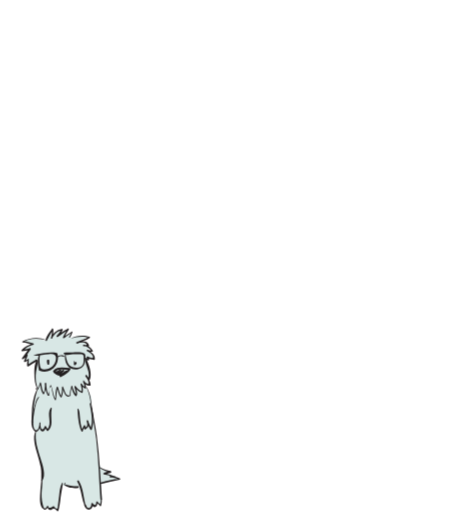
t = 0.00 s
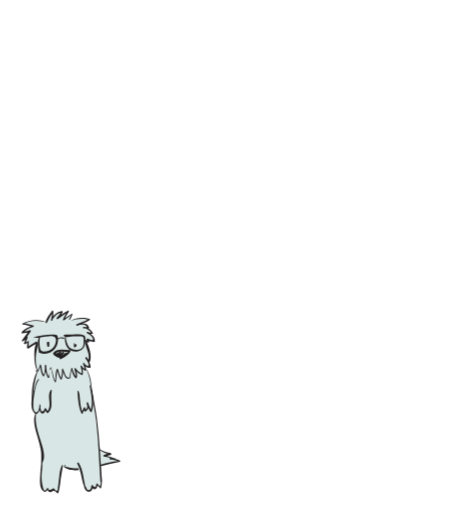
t = 0.38 s
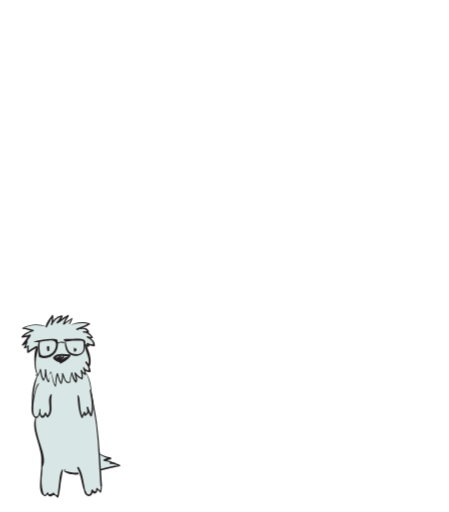
t = 0.75 s
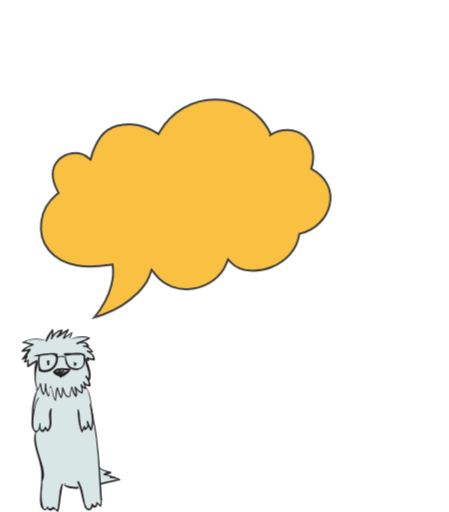
t = 1.25 s
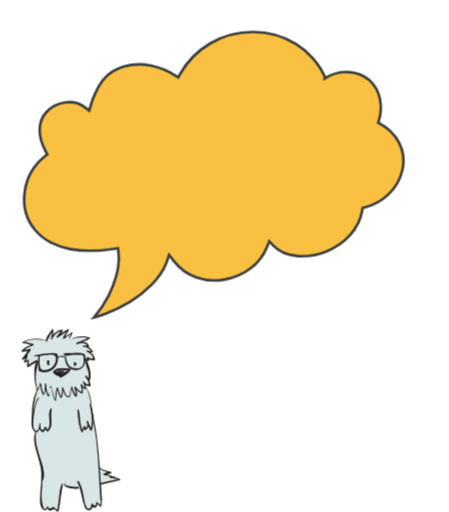
t = 1.50 s
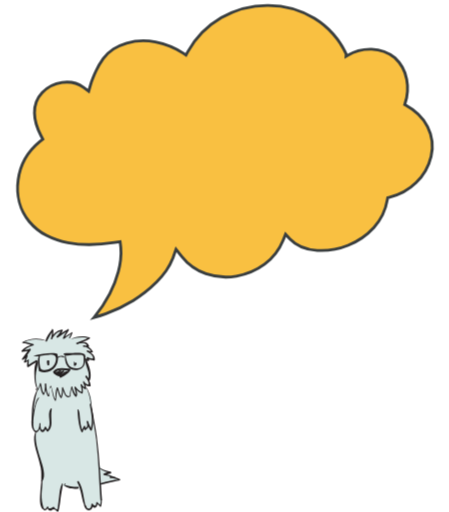
t = 2.00 s

The animated SVG that drew these frames (rendered in a browser with its animation timeline set to each time). Animation: 3 CSS @keyframes rules; one cycle of 2.00 s.

<svg id="e85319ndDoN1" xmlns="http://www.w3.org/2000/svg" xmlns:xlink="http://www.w3.org/1999/xlink" viewBox="0 0 473 538.800000" shape-rendering="geometricPrecision" text-rendering="geometricPrecision"><style><![CDATA[#e85319ndDoN2_ts {animation: e85319ndDoN2_ts__ts 2000ms linear 1 normal forwards}@keyframes e85319ndDoN2_ts__ts { 0% {transform: translate(99.956070px,334.100000px) scale(1,1)} 49.500000% {transform: translate(99.956070px,334.100000px) scale(1,1)} 50% {transform: translate(99.956070px,334.100000px) scale(0,0);animation-timing-function: cubic-bezier(0.165000,0.840000,0.440000,1)} 100% {transform: translate(99.956070px,334.100000px) scale(1,1)}} #e85319ndDoN2 {animation: e85319ndDoN2_c_o 2000ms linear 1 normal forwards}@keyframes e85319ndDoN2_c_o { 0% {opacity: 0} 49.500000% {opacity: 0} 50% {opacity: 1} 100% {opacity: 1}} #e85319ndDoN3_to {animation: e85319ndDoN3_to__to 2000ms linear 1 normal forwards}@keyframes e85319ndDoN3_to__to { 0% {transform: translate(74.624763px,441.910172px);animation-timing-function: cubic-bezier(0.390000,0.575000,0.565000,1)} 25% {transform: translate(74.624763px,421.910172px);animation-timing-function: cubic-bezier(0.470000,0,0.745000,0.715000)} 50% {transform: translate(74.624763px,442.597379px)} 100% {transform: translate(74.624763px,442.597379px)}}]]></style><g id="e85319ndDoN2_ts" transform="translate(99.956070,334.100000) scale(1,1)"><path id="e85319ndDoN2" d="M366.200000,58L364.500000,59L364.600000,57C364.600000,56.600000,364.600000,56.800000,364.600000,56.700000L364.300000,56L363.600000,54.500000C363.200000,53.500000,362.600000,52.600000,362.100000,51.600000C361.100000,49.700000,360,47.800000,358.800000,46C356.500000,42.300000,353.900000,38.900000,351,35.600000C345.300000,29.100000,338.600000,23.500000,331.300000,19C316.500000,10,299.500000,5.300000,282.100000,5.400000C264.900000,5.300000,248,9.800000,233.100000,18.300000C218.300000,26.900000,206.100000,39.300000,197.800000,54.200000L195.900000,57.600000L192.600000,55.500000C183.800000,49.800000,174,45.900000,163.800000,43.900000C153.700000,41.900000,143.200000,42.300000,133.300000,45.100000C128.400000,46.500000,123.800000,48.600000,119.500000,51.300000C115.400000,54,111.700000,57.400000,108.800000,61.300000C105.800000,65.500000,103.100000,69.900000,101,74.600000C99.900000,77,98.800000,79.400000,97.800000,81.900000C96.800000,84.300000,96,86.700000,95.300000,89.200000L93.400000,95.900000L87.700000,91.600000C81.600000,87,73.300000,85.400000,65.300000,86.500000C57.300000,87.600000,49.900000,91.400000,44.400000,97.200000C39,103,36.100000,110.800000,36.300000,118.700000C36.400000,126.700000,39.100000,134.900000,43.100000,142.500000L45.100000,146.300000L41.700000,149C29.300000,159.100000,21.200000,173.400000,19.100000,189.200000C16.900000,204.800000,20.800000,221.100000,30.800000,233.100000C35.800000,239.100000,41.900000,244.100000,48.900000,247.700000C56,251.400000,63.600000,253.900000,71.500000,255.400000C87.400000,258.400000,104.200000,257.700000,120.600000,255.200000L126.500000,254.300000L127.200000,260.200000C127.600000,264.600000,127.600000,269.100000,127,273.500000C126.500000,277.700000,125.700000,281.900000,124.600000,285.900000C122.400000,294,119.400000,301.800000,115.600000,309.200000C111,318.100000,105.400000,326.500000,99,334.100000C103.200000,332.900000,107.400000,331.600000,111.500000,330.100000C121.500000,326.500000,131.200000,321.900000,140.300000,316.300000C149.300000,310.800000,157.600000,304.200000,165.100000,296.700000C168.700000,293,172.100000,288.900000,175.100000,284.700000C178,280.600000,180.400000,276.100000,182.200000,271.400000L185.400000,262.200000L191.400000,269.800000C198,278.200000,206.900000,284.500000,217,288.100000C227.200000,291.600000,238.200000,292.500000,248.900000,290.600000C259.600000,288.800000,269.800000,284.600000,278.600000,278.100000C287.300000,271.700000,294.100000,262.900000,298.200000,252.900000L300.800000,246.500000L305.500000,251.500000C312.600000,259,323.300000,262.800000,334.200000,263.500000C345.300000,264.100000,356.300000,262.300000,366.600000,258.100000C377,254,386.200000,247.700000,393.800000,239.400000C401.200000,231.200000,406.200000,221,408,210.100000L408.400000,207.900000L410.500000,207.400000C421,204.900000,430.600000,199.600000,438.300000,192.100000C446.100000,184.600000,451.600000,175,454.100000,164.500000C456.600000,153.900000,455.300000,142.800000,450.400000,133.100000C445.500000,123.400000,437,115.700000,427.300000,110.400000L426.300000,109.900000L426.600000,108.900000C429.400000,100.600000,430.100000,91.800000,428.400000,83.200000C426.800000,74.500000,422.400000,66.500000,415.900000,60.500000C409,54.900000,400.400000,51.800000,391.500000,51.500000C382.400000,51.200000,373.700000,53.500000,366.200000,58Z" transform="translate(-99.956070,-334.100000)" opacity="0" fill="rgb(249,192,65)" stroke="rgb(57,62,63)" stroke-width="3"/></g><g id="e85319ndDoN3_to" transform="translate(74.624763,441.910172)"><g id="e85319ndDoN3" transform="translate(-74.624763,-441.910172)"><path id="e85319ndDoN4" d="M36.500000,397.500000C37,402.100000,40.600000,406.900000,39.400000,411.300000C38,416.200000,36.500000,420.300000,35.600000,425.400000C34.700000,430.400000,34.300000,435,34.300000,440.400000C34.300000,443.300000,33.700000,447.100000,34.800000,449.800000C36,452.600000,39.500000,454.300000,41.100000,451.100000C40.400000,453.300000,38,454.300000,37.400000,456.400000C36.800000,458.300000,36.900000,461.900000,37.100000,463.900000C37.600000,468.600000,39.600000,473.900000,40.800000,478.600000C43,487,45.100000,495.600000,44.700000,504.300000C44.400000,512,42.100000,519.400000,43.700000,527.100000C44.400000,530.600000,46.400000,538.400000,50.300000,533C50.500000,534.100000,51.200000,535.700000,52.600000,535.800000C54.100000,535.900000,53.900000,534.100000,54.900000,534C56.100000,533.800000,59.800000,535.600000,60.700000,536.400000C61,532,61.400000,527.600000,62,523.300000C62.400000,520.800000,62.300000,513.100000,64.500000,511.700000C66.400000,510.500000,71.900000,512.900000,74.500000,513C78,513.100000,82,512.600000,85.400000,511.900000C84.600000,512.100000,83,514.200000,82.600000,514.800000C86.700000,516.100000,86.200000,520.200000,87.300000,523.700000C88.100000,526.500000,89.200000,529.300000,90.700000,531.900000C91.400000,533.100000,91.500000,534.400000,93,534.900000C95.700000,535.900000,94.800000,534,96.400000,532.700000C97.200000,532,96.600000,531.500000,97.700000,531.100000C98.200000,530.900000,98.900000,532.300000,99.500000,532.100000C100.900000,531.800000,101.300000,530.600000,102.100000,529.200000C103.200000,530.100000,104.500000,530.800000,105.800000,531.400000C107.800000,528.100000,107.600000,524,106.900000,520.400000C106.100000,516.200000,105.900000,513.100000,106.900000,508.900000C109.700000,508.900000,113.200000,507.200000,115.900000,506.400000C117.900000,505.900000,123.600000,506.400000,124.700000,504.700000C121.400000,500.400000,116,499.800000,111.700000,497.700000C112.300000,496.800000,113.500000,496.300000,114.400000,496.300000C102.900000,495.500000,103.200000,483.100000,102.500000,474.300000C101.700000,464.200000,99.300000,454.200000,98.800000,444C98.600000,438.500000,96,433.400000,96.400000,427.900000C96.700000,422.900000,97,418.400000,94.300000,413.800000C92,409.800000,89.500000,407.800000,89.700000,402.800000C91.100000,403.600000,92.100000,405.800000,94,406.200000C93.300000,403.100000,90.600000,400.200000,90.300000,396.900000C91.500000,397.700000,92.500000,398.900000,93.700000,399.700000C97.800000,396.300000,92,381.500000,90.900000,377.400000C92.800000,376.500000,95.800000,378.500000,98.300000,378C98.400000,374.500000,94.200000,370.300000,92.500000,367.400000C93.300000,367.700000,94.300000,367.500000,95.200000,367.700000C94.800000,364.800000,91.900000,362.400000,89,362.400000C89.200000,362.300000,89.800000,361.900000,90.200000,361.800000C90,359.300000,86.100000,359.900000,84.300000,359.300000C85.700000,357.900000,89.900000,356.100000,92.100000,355.200000C92,354.900000,91.900000,354.700000,91.800000,354.400000C88.600000,354.200000,85.200000,353.400000,82.200000,353.700000C79.200000,354,75.800000,355.400000,72.900000,355.900000C74.200000,354.400000,75.500000,352.700000,75.200000,350.700000C72.400000,351.500000,68.500000,354,66.100000,355.900000C67.100000,353.400000,69.400000,350.800000,69.800000,348.200000C66.200000,349,63.500000,351.800000,60.200000,353.300000C61.700000,351.500000,63.500000,349.900000,63.900000,347.500000C59.900000,347.300000,55.600000,352.500000,53.700000,355.200000C53.600000,353.100000,54.600000,350.200000,53.400000,348.400000C51.200000,351.600000,48.800000,355,47.600000,358.700000C43.700000,356.900000,40.300000,356.100000,35.800000,356.600000C32.500000,356.900000,27.100000,357.200000,24.600000,359.300000C27.600000,360.500000,30.500000,361.900000,33.600000,362.300000C30.600000,364.100000,27.500000,365.200000,24.900000,368.400000C26.600000,368.500000,28.400000,368.700000,29.800000,367.900000C28.200000,370.500000,26.500000,373.100000,25,375.700000C25.800000,375.200000,26.800000,374.900000,27.700000,374.500000C26.600000,375.900000,26.400000,378.400000,26.400000,380C27.300000,379.800000,28.400000,379.900000,29.200000,379.500000C29.200000,381.600000,29.300000,383.500000,30.300000,385.400000C32.500000,384,35.300000,380.200000,38.100000,380.900000C36.600000,386.300000,35.900000,391.700000,36.500000,397.500000Z" fill="rgb(216,231,229)" stroke="none" stroke-width="1"/><g id="e85319ndDoN5"><g id="e85319ndDoN6"><path id="e85319ndDoN7" d="M49.300000,358.700000C51.200000,354.500000,53.800000,350.800000,56,346.800000C55.500000,346.700000,55,346.700000,54.500000,346.600000C55,349.800000,54.500000,352.700000,53.600000,355.700000C53.400000,356.400000,54.500000,357,54.900000,356.200000C57.100000,351.700000,60.400000,348.400000,65.500000,347.600000C65.200000,347.200000,64.900000,346.800000,64.600000,346.500000C63.300000,349.100000,61.700000,351.200000,59.700000,353.300000C59.100000,354,59.900000,355.100000,60.700000,354.600000C64.600000,352.100000,68.100000,349.200000,72.200000,347C71.900000,346.700000,71.500000,346.300000,71.200000,346C69.500000,349.100000,67.500000,351.900000,66.200000,355.200000C66,355.800000,66.700000,356.300000,67.200000,356C69,354.800000,71.100000,352.700000,73.100000,351.900000C74.600000,350.400000,75,350.500000,74.200000,352.100000C73.700000,353,73.300000,353.800000,72.800000,354.700000C72.500000,355.300000,73.300000,355.800000,73.700000,355.200000C74.900000,353.400000,75.700000,351.700000,76.300000,349.600000C76.400000,349.200000,75.900000,348.700000,75.500000,349C72.500000,351,69.400000,352.900000,66.400000,354.900000C66.700000,355.200000,67.100000,355.400000,67.400000,355.700000C68.700000,352.600000,70.700000,349.800000,72.400000,346.900000C72.800000,346.200000,72,345.600000,71.400000,345.900000C67.300000,348,63.700000,350.800000,59.900000,353.300000C60.200000,353.700000,60.600000,354.200000,60.900000,354.600000C63,352.400000,64.700000,350.200000,66,347.400000C66.300000,346.800000,65.800000,346.100000,65.100000,346.300000C59.700000,347.200000,56,350.900000,53.700000,355.700000C54.100000,355.900000,54.600000,356.100000,55,356.200000C56,352.900000,56.400000,349.900000,56.100000,346.500000C56,345.700000,55,345.400000,54.600000,346.100000C52.700000,349.200000,47.800000,354.600000,48.200000,358.500000C48.300000,358.900000,49.100000,359.200000,49.300000,358.700000L49.300000,358.700000Z" fill="rgb(35,31,32)" stroke="none" stroke-width="1"/></g></g><g id="e85319ndDoN8"><g id="e85319ndDoN9"><path id="e85319ndDoN10" d="M49,358.200000C40.700000,354.100000,31.700000,355.300000,23.600000,359.400000C23.100000,359.700000,23.400000,360.400000,23.900000,360.400000C27.700000,360.700000,31.200000,361.900000,34.700000,363C34.700000,362.600000,34.700000,362.200000,34.700000,361.800000C30.200000,362.900000,26,364.900000,22.800000,368.300000C22.300000,368.800000,22.600000,369.800000,23.400000,369.700000C26.300000,369.600000,28.900000,369.100000,31.600000,368.200000C31.300000,367.800000,31,367.400000,30.600000,366.900000C28.200000,370.200000,25.800000,373.600000,23.300000,376.700000C22.600000,377.500000,23.600000,378.600000,24.500000,377.900000C26,376.700000,27.500000,375.600000,29,374.400000C28.600000,374.100000,28.100000,373.900000,27.700000,373.600000C26.800000,375.700000,26.300000,377.900000,25.300000,379.900000C25,380.500000,25.500000,381.200000,26.200000,381C27.700000,380.600000,28.400000,380.100000,29.700000,379.200000C30.200000,378.800000,29.800000,378.100000,29.200000,378.400000C28.100000,379.100000,27,379.500000,25.700000,379.600000C26,380,26.300000,380.300000,26.600000,380.700000C27.700000,378.600000,28.200000,376.400000,29.100000,374.200000C29.400000,373.400000,28.600000,372.600000,27.900000,373.200000C26.500000,374.500000,24.800000,375.500000,23.400000,376.700000C23.800000,377.100000,24.200000,377.500000,24.600000,377.900000C27.300000,374.600000,29.800000,371.200000,32.300000,367.700000C32.700000,367.100000,32,366.200000,31.300000,366.400000C28.700000,367.300000,26.200000,367.800000,23.500000,367.900000C23.700000,368.400000,23.900000,368.900000,24.100000,369.300000C27.200000,366,30.900000,364.100000,35.200000,362.800000C35.800000,362.600000,35.800000,361.700000,35.200000,361.600000C32.600000,360.900000,30,359.900000,27.300000,359.500000C26.900000,359.400000,25.700000,359.200000,25.700000,359.300000C25.700000,359.300000,30,357.700000,30.300000,357.600000C36.600000,355.700000,42.800000,356.500000,49,358.400000C49,358.600000,49.200000,358.300000,49,358.200000L49,358.200000Z" fill="rgb(35,31,32)" stroke="none" stroke-width="1"/></g></g><g id="e85319ndDoN11"><g id="e85319ndDoN12"><path id="e85319ndDoN13" d="M74.400000,356.600000C80.100000,354.300000,87.800000,353.300000,93.700000,355.500000C93.600000,355.100000,93.600000,354.700000,93.500000,354.300000C89.500000,356.900000,84.800000,358.200000,80.500000,360.300000C79.800000,360.600000,80.300000,361.900000,81.100000,361.600000C82.900000,361,84.800000,360.400000,86.800000,360.400000C88.400000,360.400000,89.200000,360.600000,90.500000,361.700000C92.600000,363.500000,90.400000,363,88.200000,362.700000C88.100000,363.200000,88.100000,363.700000,88,364.200000C91.700000,364.500000,94.700000,366.600000,96.400000,369.800000C96.600000,369.400000,96.800000,369.100000,97,368.700000C95.100000,368.800000,94.100000,368.900000,92.200000,368.200000C91.400000,367.900000,90.900000,369.100000,91.600000,369.500000C93.800000,370.800000,96.300000,372.100000,97.500000,374.500000C99.600000,378.600000,94.500000,376.300000,92.400000,375.300000C91.900000,375,91.100000,375.500000,91.300000,376.200000C91.800000,377.500000,91.800000,377.700000,92.400000,378.900000C92.700000,378.500000,93,378.100000,93.300000,377.800000C92.100000,377.600000,90.900000,377.200000,89.900000,376.600000C89.400000,376.300000,88.700000,377,89.200000,377.500000C90.600000,378.700000,91.300000,379.100000,93.100000,379.400000C93.700000,379.500000,94,378.700000,93.800000,378.200000C93.500000,377.400000,93.200000,376.700000,92.900000,375.900000C92.500000,376.200000,92.200000,376.500000,91.800000,376.800000C94.100000,377.900000,96.400000,378.300000,99,378.800000C99.500000,378.900000,99.900000,378.600000,99.900000,378.100000C100.500000,373.300000,96.200000,370.600000,92.500000,368.500000C92.300000,368.900000,92.100000,369.400000,91.900000,369.800000C93.700000,370.500000,95.200000,370.400000,97.100000,370.300000C97.700000,370.300000,98,369.700000,97.700000,369.200000C95.700000,365.400000,92.300000,363.200000,88.100000,362.800000C87.300000,362.700000,87.100000,364.100000,87.900000,364.300000C89.700000,364.500000,91.300000,364.400000,93.100000,364.300000C93.500000,364.300000,94,363.800000,93.800000,363.400000C91.600000,358,85.600000,358.800000,80.900000,360.400000C81.100000,360.800000,81.300000,361.300000,81.500000,361.700000C85.800000,359.600000,90.500000,358.300000,94.500000,355.700000C95,355.400000,94.900000,354.700000,94.300000,354.500000C88.700000,352.400000,79.500000,352.900000,74.500000,356.400000C74,356.300000,74.100000,356.700000,74.400000,356.600000L74.400000,356.600000Z" fill="rgb(35,31,32)" stroke="none" stroke-width="1"/></g></g><g id="e85319ndDoN14"><g id="e85319ndDoN15"><path id="e85319ndDoN16" d="M29.400000,377.800000C28.600000,380.100000,28.500000,382.500000,28.500000,384.900000C28.500000,385.500000,29.200000,386,29.800000,385.600000C32.800000,383.800000,35.700000,381.800000,38.900000,380.300000C40.100000,379.700000,39,377.800000,37.800000,378.500000C34.700000,380.200000,31.800000,382.100000,28.900000,384.200000C29.300000,384.400000,29.700000,384.700000,30.200000,384.900000C30.100000,382.600000,30.100000,380.200000,30.300000,377.900000C30.300000,377.300000,29.600000,377.300000,29.400000,377.800000L29.400000,377.800000Z" fill="rgb(35,31,32)" stroke="none" stroke-width="1"/></g></g><g id="e85319ndDoN17"><g id="e85319ndDoN18"><path id="e85319ndDoN19" d="M39.200000,379.200000C35.900000,382.400000,36.200000,389.500000,36.200000,393.700000C36.200000,399,36.600000,405,39.400000,409.600000C39.600000,409.900000,40.100000,410,40.300000,409.600000C41.300000,407.400000,42.200000,405.300000,42.900000,403C42.500000,403,42.200000,403,41.800000,403C42.800000,407,42.900000,411.200000,45.200000,414.700000C45.500000,415.100000,46.100000,415.200000,46.400000,414.700000C48.200000,411,48.500000,407.400000,48.500000,403.400000C48,403.400000,47.600000,403.400000,47.100000,403.400000C47.200000,407.800000,48.200000,412.300000,50.200000,416.200000C50.300000,416.400000,50.500000,416.500000,50.800000,416.500000C51,416.500000,51.100000,416.500000,51.300000,416.500000C51.700000,416.500000,51.900000,416.200000,51.900000,415.900000C52.100000,413.900000,51.400000,410,52.400000,408.200000C54.300000,404.900000,54.500000,409.900000,54.800000,411.300000C55.500000,414.800000,56,418,57.900000,421.100000C58.100000,421.400000,58.700000,421.400000,58.800000,421C59.700000,416.500000,59.300000,411.900000,60.900000,407.500000C60.500000,407.500000,60.200000,407.500000,59.800000,407.500000C61.200000,411.100000,61.600000,414.900000,63.800000,418.200000C64.100000,418.700000,64.700000,418.500000,64.900000,418.100000C66.400000,414.600000,66.400000,411.200000,66.400000,407.400000C66,407.500000,65.700000,407.600000,65.300000,407.700000C67,410.600000,68.300000,420,73.600000,416.900000C74.200000,416.500000,73.700000,415.700000,73.100000,416C69.100000,417.800000,67.800000,409.600000,66.400000,407.200000C66.100000,406.700000,65.300000,406.900000,65.300000,407.500000C65.300000,411,65.200000,414.500000,63.800000,417.800000C64.200000,417.800000,64.500000,417.700000,64.900000,417.700000C62.700000,414.600000,62.200000,410.900000,60.900000,407.400000C60.700000,406.900000,60,406.900000,59.800000,407.400000C59.100000,409.400000,58.700000,411.300000,58.500000,413.500000C58.300000,415.500000,58.900000,422.800000,57,417.200000C55.700000,413.300000,55.400000,409.200000,53.600000,405.400000C53.500000,405.200000,53.200000,405.200000,53.200000,405.400000C52.700000,406.400000,52.400000,407.200000,52.100000,408.300000C51.900000,409.300000,51.900000,410.300000,51.800000,411.400000C51.600000,412.400000,51.500000,413.400000,51.300000,414.400000C51.300000,415.700000,51.200000,415.800000,50.900000,414.600000C49.100000,411.900000,48.800000,406.700000,48.700000,403.600000C48.700000,402.700000,47.300000,402.700000,47.300000,403.600000C47.300000,405.600000,47.400000,407.900000,47,409.900000C46.600000,412,46.300000,415.100000,44.900000,410.900000C44,408.300000,43.800000,405.600000,43.100000,403C43,402.500000,42.200000,402.500000,42,403C41.800000,403.900000,40.400000,408.700000,40,408.600000C39.500000,408.500000,38.700000,405.400000,38.600000,404.900000C37.700000,401.800000,37.500000,398.500000,37.600000,395.200000C37.700000,389.900000,39.800000,384.700000,39.800000,379.600000C39.600000,379.200000,39.300000,379.100000,39.200000,379.200000L39.200000,379.200000Z" fill="rgb(35,31,32)" stroke="none" stroke-width="1"/></g></g><g id="e85319ndDoN20"><g id="e85319ndDoN21"><path id="e85319ndDoN22" d="M74.400000,416.400000C74.100000,413,74.900000,409.800000,75.800000,406.500000C75.500000,406.500000,75.200000,406.500000,75,406.500000C75.900000,410.200000,76.800000,413.900000,79.400000,416.900000C79.700000,417.200000,80.100000,417.100000,80.400000,416.900000C82.500000,414.900000,80.100000,409,79.600000,406.700000C79.200000,406.900000,78.800000,407.200000,78.400000,407.400000C80.600000,410.100000,82.800000,412.400000,86.200000,413.600000C86.500000,413.700000,87,413.500000,87.100000,413.100000C87.600000,410,87.100000,407.200000,86.100000,404.200000C85.700000,404.400000,85.200000,404.600000,84.800000,404.800000C86,406.700000,87.700000,407.800000,89.600000,409C90,409.300000,90.700000,408.900000,90.700000,408.400000C90.600000,405.700000,90.100000,403.600000,88.300000,401.600000C87.900000,401.200000,87.300000,401.700000,87.600000,402.200000C88.700000,404.300000,89.200000,406.200000,89.300000,408.500000C89.700000,408.300000,90,408.100000,90.400000,407.900000C88.700000,406.800000,87.200000,405.900000,86.200000,404.100000C85.800000,403.400000,84.600000,403.900000,84.900000,404.700000C85.700000,407.400000,86.300000,410,85.900000,412.800000C86.200000,412.600000,86.500000,412.500000,86.800000,412.300000C83.600000,411.300000,81.600000,409,79.600000,406.500000C79.100000,405.900000,78.300000,406.600000,78.400000,407.200000C78.700000,409,80.800000,414.800000,79.600000,416C79.900000,416,80.300000,416,80.600000,416C78.100000,413.300000,77.200000,409.800000,76,406.400000C75.900000,406,75.300000,406,75.200000,406.400000C74.200000,409.800000,73.300000,412.900000,73.600000,416.500000C73.400000,417,74.400000,417,74.400000,416.400000L74.400000,416.400000Z" fill="rgb(35,31,32)" stroke="none" stroke-width="1"/></g></g><g id="e85319ndDoN23"><g id="e85319ndDoN24"><path id="e85319ndDoN25" d="M87.500000,400.900000C88.600000,404.300000,91.300000,406.100000,94.800000,406C95.200000,406,95.500000,405.700000,95.500000,405.300000C95.300000,401.500000,93.100000,398.700000,91.600000,395.300000C91.100000,395.600000,90.600000,395.900000,90,396.200000C91,397.600000,91.900000,398.700000,93.100000,399.900000C93.600000,400.500000,94.400000,400.100000,94.700000,399.500000C97.200000,393.200000,93.600000,383.600000,91,377.800000C90.600000,376.800000,89.300000,377.600000,89.400000,378.500000C90.300000,385.100000,95.500000,392.200000,92.800000,399C93.300000,398.900000,93.900000,398.700000,94.400000,398.600000C93.300000,397.500000,92.300000,396.400000,91.400000,395.100000C90.800000,394.300000,89.400000,395.300000,90,396.200000C90.900000,397.600000,92.100000,399.100000,92.700000,400.700000C94.700000,406.800000,89.900000,403.700000,88.100000,400.600000C87.900000,400.400000,87.400000,400.600000,87.500000,400.900000L87.500000,400.900000Z" fill="rgb(35,31,32)" stroke="none" stroke-width="1"/></g></g><g id="e85319ndDoN26"><g id="e85319ndDoN27"><path id="e85319ndDoN28" d="M64.900000,394.600000C61.700000,394.100000,59.500000,392.800000,57.500000,390.200000C57.500000,390.700000,57.500000,391.100000,57.500000,391.600000C61.900000,387.200000,67.800000,389.300000,73.300000,389.400000C73,388.900000,72.700000,388.400000,72.400000,387.900000C70,391.700000,66.500000,392.300000,62.900000,394.200000C62.200000,394.600000,62.500000,395.700000,63.300000,395.700000C67.600000,395.500000,71.900000,392.400000,74.200000,388.900000C74.600000,388.200000,74.100000,387.400000,73.300000,387.400000C67.100000,387.300000,61,385.300000,56.100000,390.200000C55.700000,390.600000,55.700000,391.200000,56.100000,391.600000C58.400000,394.200000,61.300000,396.300000,64.900000,395.200000C65.200000,395.100000,65.300000,394.600000,64.900000,394.600000L64.900000,394.600000Z" fill="rgb(35,31,32)" stroke="none" stroke-width="1"/></g></g><g id="e85319ndDoN29"><g id="e85319ndDoN30"><path id="e85319ndDoN31" d="M59.200000,389.100000C57.800000,389.800000,56.900000,390,56.600000,391.700000C56.500000,392.300000,56.900000,392.700000,57.500000,392.600000C60.200000,392.200000,62.300000,391.700000,64.400000,390C65.100000,389.400000,64.200000,388.200000,63.400000,388.700000C61.700000,389.800000,60.100000,390.900000,58.700000,392.200000C58,392.900000,58.700000,394,59.600000,393.800000C62.400000,393.200000,64.900000,392.100000,67.300000,390.700000C67,390.200000,66.700000,389.600000,66.300000,389.100000C64.800000,390.200000,63.300000,391.500000,61.800000,392.600000C61.100000,393.100000,61.200000,394.100000,62,394.400000C65.200000,395.500000,68.300000,394.100000,70.400000,391.600000C71.100000,390.800000,70.200000,389.500000,69.200000,390.100000C66.900000,391.500000,64.700000,393.100000,63,395.300000C62.300000,396.200000,63.100000,397.300000,64.200000,396.800000C65.700000,396.100000,69.600000,394.100000,69.400000,392C69.300000,391.500000,68.700000,391,68.200000,391.500000C66.800000,393,65.100000,394.300000,63.200000,395.200000C63.600000,395.700000,64,396.200000,64.400000,396.700000C66,394.700000,68,393.200000,70.200000,391.900000C69.800000,391.400000,69.400000,390.900000,69,390.400000C67.300000,392.400000,65.100000,393.500000,62.500000,392.600000C62.600000,393.200000,62.700000,393.800000,62.700000,394.400000C64.200000,393.300000,65.600000,392,67.200000,390.900000C68.200000,390.200000,67.300000,388.600000,66.200000,389.300000C63.900000,390.600000,61.500000,391.600000,58.900000,392.200000C59.200000,392.700000,59.500000,393.200000,59.800000,393.800000C61.100000,392.500000,62.500000,391.400000,64.100000,390.300000C63.800000,389.900000,63.400000,389.400000,63.100000,389C61.400000,390.700000,59.200000,390.900000,57,391.400000C57.300000,391.600000,57.600000,391.900000,58,392.100000C58,390.900000,58.900000,390.600000,59.500000,389.900000C59.800000,389.300000,59.500000,388.900000,59.200000,389.100000L59.200000,389.100000Z" fill="rgb(35,31,32)" stroke="none" stroke-width="1"/></g></g><g id="e85319ndDoN32"><g id="e85319ndDoN33"><path id="e85319ndDoN34" d="M34.900000,376C35.100000,376,35.100000,375.700000,34.900000,375.700000C34.700000,375.700000,34.700000,376,34.900000,376L34.900000,376Z" fill="rgb(35,31,32)" stroke="none" stroke-width="1"/></g></g><g id="e85319ndDoN35"><g id="e85319ndDoN36"><path id="e85319ndDoN37" d="M35.900000,374.200000C41,374.700000,46.100000,373,51.200000,372.700000C54.600000,372.400000,58.400000,371.900000,58.900000,376.100000C59.100000,378.200000,58.500000,380.800000,57.500000,382.700000C55.300000,386.800000,51.200000,389,46.600000,388.900000C43.400000,388.900000,42.400000,387.500000,42,384.400000C41.500000,380.900000,41.400000,377.500000,42.100000,374C42.300000,373.200000,41.100000,372.900000,40.800000,373.700000C39,378.800000,40.200000,384.400000,41,389.600000C41.100000,389.900000,41.400000,390.200000,41.700000,390.300000C53.500000,394.400000,63.800000,383.900000,60.400000,372.100000C60.300000,371.800000,60,371.500000,59.700000,371.400000C51.800000,370.100000,43.700000,372.300000,35.900000,373.500000C35.400000,373.600000,35.500000,374.200000,35.900000,374.200000L35.900000,374.200000Z" fill="rgb(35,31,32)" stroke="none" stroke-width="1"/></g></g><g id="e85319ndDoN38"><g id="e85319ndDoN39"><path id="e85319ndDoN40" d="M60,376.600000C61.700000,375.400000,63.800000,374.500000,65.900000,375.300000C66.300000,375.400000,68.200000,376.300000,67.700000,375C67.300000,374,65,374,64.200000,374C62.400000,374.100000,60.800000,374.700000,59.700000,376.100000C59.400000,376.400000,59.700000,376.900000,60,376.600000L60,376.600000Z" fill="rgb(35,31,32)" stroke="none" stroke-width="1"/></g></g><g id="e85319ndDoN41"><g id="e85319ndDoN42"><path id="e85319ndDoN43" d="M68.400000,372.900000C67.900000,378.600000,69.300000,385.700000,75.300000,388.200000C79.900000,390.100000,86.900000,388.400000,88.800000,383.400000C89.200000,382.300000,89.400000,381,89.500000,379.800000C89.600000,378.100000,90.200000,375,89.700000,373.400000C89.300000,371.800000,87.200000,371.300000,85.700000,371C82.700000,370.400000,79.500000,370.700000,76.500000,370.900000C73.700000,371,70.300000,370.600000,67.600000,371.200000C66.900000,371.300000,66.900000,372.300000,67.400000,372.700000C70,374.300000,75.100000,373,78,372.900000C79.900000,372.800000,81.900000,372.700000,83.800000,372.800000C84.800000,372.900000,86.800000,372.900000,87.500000,373.600000C88.300000,374.400000,88.100000,376.900000,88.100000,377.900000C88.100000,380.600000,88.200000,383.600000,85.900000,385.400000C83.700000,387.100000,79.600000,387.300000,76.800000,386.600000C71.100000,385,69.800000,378.100000,69.100000,373C69.200000,372.300000,68.500000,372.300000,68.400000,372.900000L68.400000,372.900000Z" fill="rgb(35,31,32)" stroke="none" stroke-width="1"/></g></g><g id="e85319ndDoN44"><g id="e85319ndDoN45"><path id="e85319ndDoN46" d="M50.100000,378.900000C50.100000,379.100000,50.100000,379.200000,50,379.400000C50,379.600000,49.700000,379.600000,50,379.600000C50.100000,379.800000,50.300000,380,50.400000,380.100000C50.400000,380,50.500000,379.600000,50.400000,380C50.400000,379.900000,50.500000,379.700000,50.500000,379.600000C50.300000,379.800000,50,380,49.800000,380.200000C50,380.200000,50.100000,380.200000,50.300000,380.300000C50,380,49.800000,379.800000,49.500000,379.500000C49.300000,380.700000,49.500000,382.100000,49.900000,383.300000C50.300000,384.400000,51.700000,384.100000,51.800000,383C51.900000,381.900000,51.900000,380.600000,51.900000,379.500000C51.900000,378.300000,50.300000,378.200000,49.900000,379.200000C49.500000,380.100000,49.400000,382.700000,50.800000,383C51.300000,383.100000,51.700000,382.600000,51.800000,382.200000C52,381.400000,51.600000,380.600000,51.900000,379.800000C51.200000,379.700000,50.500000,379.600000,49.900000,379.500000C49.900000,380.600000,49.800000,381.900000,50,383C50.600000,382.800000,51.200000,382.700000,51.800000,382.500000C51.300000,381.600000,51.400000,380.500000,51.300000,379.500000C51.300000,379.100000,51,378.600000,50.500000,378.700000C50.300000,378.700000,50.200000,378.700000,50,378.800000C49.500000,378.900000,49.200000,379.200000,49.300000,379.800000C49.300000,379.800000,49.400000,380.500000,49.400000,380.100000C49.400000,380.700000,50.100000,380.900000,50.600000,380.600000C51.100000,380.200000,50.900000,379.700000,50.900000,379.100000C50.600000,378.600000,50.100000,378.600000,50.100000,378.900000L50.100000,378.900000Z" fill="rgb(35,31,32)" stroke="none" stroke-width="1"/></g></g><g id="e85319ndDoN47"><g id="e85319ndDoN48"><path id="e85319ndDoN49" d="M77.900000,380.400000C77.900000,380.500000,77.900000,380.600000,77.900000,380.700000C77.900000,380.600000,78,380.500000,78,380.400000C77.700000,380.800000,77.800000,381.300000,77.800000,381.800000C77.800000,382.400000,77.800000,382.900000,77.800000,383.500000C77.800000,384.300000,78.800000,384.700000,79.400000,384.200000C79.700000,383.900000,79.900000,383.600000,80.100000,383.300000C80.200000,383.200000,80.300000,383,80.400000,382.900000C80.500000,382.700000,80.600000,382.700000,80.300000,382.900000C80.100000,382.900000,80,383,79.800000,383C79.800000,383,79.800000,383,79.800000,383C79.500000,382.800000,79.300000,382.700000,79,382.500000C79,382.500000,79,382.500000,79,382.500000C79,382.300000,78.900000,382.200000,78.900000,382C78.900000,381.900000,79,381.800000,78.900000,382C78.900000,382.100000,78.800000,382.200000,78.800000,382.300000C78.700000,382.700000,78.900000,383.200000,79.300000,383.400000C79.700000,383.600000,80.300000,383.500000,80.500000,383C80.700000,382.500000,80.900000,382,80.600000,381.500000C80.400000,381.200000,80.100000,381,79.800000,381C79.200000,381.100000,79,381.400000,78.700000,381.900000C78.500000,382.200000,78.200000,382.700000,78,382.900000C78.500000,383.100000,79.100000,383.300000,79.600000,383.600000C79.600000,383,79.400000,382.400000,79.100000,381.800000C78.900000,381.400000,78.800000,380.700000,78.400000,380.500000C78.500000,380.600000,78.500000,380.700000,78.600000,380.800000C78.600000,380.700000,78.500000,380.600000,78.500000,380.500000C78.700000,379.800000,78,379.900000,77.900000,380.400000L77.900000,380.400000Z" fill="rgb(35,31,32)" stroke="none" stroke-width="1"/></g></g><g id="e85319ndDoN50"><g id="e85319ndDoN51"><path id="e85319ndDoN52" d="M38.400000,408.700000C38.200000,408.700000,38.100000,408.700000,37.900000,408.700000C37.700000,408.700000,37.600000,408.800000,37.500000,409C37.400000,409.300000,37.500000,409.600000,37.600000,410C37.700000,410.200000,38,410.200000,38.100000,410C38.200000,409.700000,38.400000,409.200000,38.200000,408.900000C38.200000,409,38.100000,409.100000,38.100000,409.200000C38.200000,409.200000,38.300000,409.200000,38.400000,409.200000C38.600000,409,38.600000,408.700000,38.400000,408.700000L38.400000,408.700000Z" fill="rgb(35,31,32)" stroke="none" stroke-width="1"/></g></g><g id="e85319ndDoN53"><g id="e85319ndDoN54"><path id="e85319ndDoN55" d="M36.800000,425.900000C34.700000,432.900000,30.500000,445.900000,35.300000,452.600000C39.700000,458.800000,43,449,42.600000,445.300000C42.500000,444.600000,41.500000,444.600000,41.500000,445.300000C41.400000,447.600000,41.400000,452.800000,44,454C46.700000,455.200000,47.900000,451.100000,48.400000,449.300000C47.900000,449.400000,47.400000,449.400000,46.900000,449.500000C47.600000,451,48.500000,451.900000,49.400000,453.300000C49.700000,453.700000,50.300000,453.900000,50.700000,453.500000C53.100000,450.800000,54.200000,448,54.200000,444.400000C54.200000,439.300000,53.500000,435.100000,54.500000,430C54.600000,429.300000,53.800000,429,53.400000,429.500000C48.600000,436.500000,55.700000,445.300000,49.600000,452.400000C50,452.500000,50.500000,452.500000,50.900000,452.600000C50,451.300000,49,450.300000,48.400000,448.900000C48.100000,448.200000,47.100000,448.500000,46.900000,449.100000C46.200000,451.600000,44.100000,453.500000,43,450.200000C42.500000,448.700000,42.500000,447.200000,42.600000,445.600000C42.200000,445.600000,41.900000,445.600000,41.500000,445.600000C41.500000,447.500000,40.700000,454.200000,37.200000,452.600000C34.800000,451.500000,35,445.200000,35,443C35.200000,437.400000,36.500000,431.900000,37.300000,426.300000C37.400000,425.700000,36.900000,425.600000,36.800000,425.900000L36.800000,425.900000Z" fill="rgb(35,31,32)" stroke="none" stroke-width="1"/></g></g><g id="e85319ndDoN56"><g id="e85319ndDoN57"><path id="e85319ndDoN58" d="M94.400000,424.800000C96,433.800000,98.300000,443.100000,95.100000,452C95.600000,451.900000,96.100000,451.900000,96.600000,451.800000C95.200000,449,93.800000,446.300000,92.900000,443.200000C92.400000,443.300000,91.800000,443.500000,91.300000,443.600000C91.800000,445.400000,92.600000,447.800000,91,449.300000C89.600000,450.500000,90.100000,450.100000,89.700000,448.200000C89.600000,447.600000,88.700000,447.500000,88.400000,448C87.500000,450,86.300000,451.600000,85.800000,453.800000C86.200000,453.700000,86.600000,453.700000,87.100000,453.600000C85,448.800000,84.600000,443.700000,84.100000,438.500000C83.900000,435.900000,83.900000,432.800000,82.500000,430.500000C82.300000,430.100000,81.600000,430.200000,81.600000,430.700000C82.100000,438.400000,82.600000,447.100000,85.900000,454.200000C86.100000,454.700000,87,454.600000,87.200000,454C87.600000,452,88.800000,450.400000,89.600000,448.500000C89.200000,448.400000,88.700000,448.400000,88.300000,448.300000C88.500000,449.400000,88.700000,450.400000,88.800000,451.500000C88.900000,452,89.600000,452.200000,90,452C93.700000,450.100000,93.900000,446.700000,92.900000,443C92.600000,442,91,442.400000,91.300000,443.400000C92.100000,446.600000,93.600000,449.400000,95.200000,452.300000C95.500000,453,96.500000,452.700000,96.700000,452.100000C99.500000,443.700000,98.300000,432.500000,94.900000,424.300000C94.800000,424.300000,94.300000,424.400000,94.400000,424.800000L94.400000,424.800000Z" fill="rgb(35,31,32)" stroke="none" stroke-width="1"/></g></g><g id="e85319ndDoN59"><g id="e85319ndDoN60"><path id="e85319ndDoN61" d="M37.300000,427.900000C37.600000,425.900000,38,424.100000,38.900000,422.200000C39.600000,420.800000,40.700000,419.400000,41.100000,417.900000C41.200000,417.600000,40.800000,417.500000,40.700000,417.600000C38.300000,419.900000,36.600000,424.500000,36.900000,427.800000C36.900000,428.100000,37.300000,428.200000,37.300000,427.900000L37.300000,427.900000Z" fill="rgb(35,31,32)" stroke="none" stroke-width="1"/></g></g><g id="e85319ndDoN62"><g id="e85319ndDoN63"><path id="e85319ndDoN64" d="M40,407.700000C33.900000,418.500000,32.900000,431.900000,33.800000,444.100000C33.800000,444.200000,34,444.200000,34,444.100000C35,431.500000,35.700000,419.700000,40.400000,407.900000C40.500000,407.700000,40.200000,407.500000,40,407.700000L40,407.700000Z" fill="rgb(35,31,32)" stroke="none" stroke-width="1"/></g></g><g id="e85319ndDoN65"><g id="e85319ndDoN66"><path id="e85319ndDoN67" d="M34,444.900000C35,444.900000,35,443.300000,34,443.300000C33,443.300000,32.900000,444.900000,34,444.900000L34,444.900000Z" fill="rgb(35,31,32)" stroke="none" stroke-width="1"/></g></g><g id="e85319ndDoN68"><g id="e85319ndDoN69"><path id="e85319ndDoN70" d="M37.500000,453.400000C34,460.700000,37.200000,470.400000,39.200000,477.700000C40.500000,482.400000,42,487.100000,42.900000,491.900000C43.900000,496.800000,43.300000,501.200000,43.500000,506.100000C43.500000,506.600000,44.100000,506.700000,44.400000,506.300000C48.900000,500.500000,44.600000,489.100000,42.800000,483C39.900000,473.300000,36.400000,463.800000,38,453.600000C38,453.300000,37.600000,453.100000,37.500000,453.400000L37.500000,453.400000Z" fill="rgb(35,31,32)" stroke="none" stroke-width="1"/></g></g><g id="e85319ndDoN71"><g id="e85319ndDoN72"><path id="e85319ndDoN73" d="M43.600000,504.800000C42.900000,510.500000,42.400000,516.300000,42.200000,522.100000C42,526.200000,41.900000,532,44.800000,535.300000C45.300000,535.800000,46.200000,535.300000,46,534.600000C44.400000,529.500000,43.600000,524.800000,43.800000,519.300000C44,514.500000,45,509.600000,44.500000,504.700000C44.400000,504.300000,43.600000,504.300000,43.600000,504.800000L43.600000,504.800000Z" fill="rgb(35,31,32)" stroke="none" stroke-width="1"/></g></g><g id="e85319ndDoN74"><g id="e85319ndDoN75"><path id="e85319ndDoN76" d="M45.500000,534.200000C45.600000,535.300000,45.900000,536.800000,47.300000,536.700000C48.700000,536.600000,49.800000,535.100000,50.600000,534.100000C50.700000,533.900000,50.700000,533.600000,50.600000,533.400000C50.500000,533.200000,50.400000,533.100000,50.200000,533.100000C50,533,49.700000,533.100000,49.500000,533.300000C48.900000,534,48.300000,534.800000,47.500000,535.200000C46.700000,535.600000,46.300000,534.700000,46,534.100000C46,533.800000,45.500000,533.800000,45.500000,534.200000L45.500000,534.200000Z" fill="rgb(35,31,32)" stroke="none" stroke-width="1"/></g></g><g id="e85319ndDoN77"><g id="e85319ndDoN78"><path id="e85319ndDoN79" d="M49.700000,533.100000C50.200000,534.800000,50.900000,536.900000,53,537C54.100000,537,54.600000,536.100000,55.500000,535.800000C57.600000,535,58.100000,536,60.200000,537.900000C60.600000,538.300000,61.300000,538.100000,61.500000,537.600000C62.800000,533.100000,63.300000,528.500000,63.800000,523.900000C64.400000,518.800000,65.700000,513.700000,66.100000,508.600000C66.100000,508.200000,65.600000,508.100000,65.400000,508.400000C63,512.500000,62.700000,517.500000,62.200000,522.100000C61.800000,525.300000,61.500000,528.600000,61,531.800000C60.900000,532.400000,60.800000,535,60.400000,535.400000C59.400000,536.300000,57.700000,534.100000,56.900000,533.100000C56.600000,532.700000,56,532.900000,55.700000,533.200000C52.800000,535.300000,51.100000,535.100000,50.500000,532.700000C50.400000,532.200000,49.600000,532.500000,49.700000,533.100000L49.700000,533.100000Z" fill="rgb(35,31,32)" stroke="none" stroke-width="1"/></g></g><g id="e85319ndDoN80"><g id="e85319ndDoN81"><path id="e85319ndDoN82" d="M90.700000,407.300000C94.900000,415.100000,95.500000,424.300000,96.700000,432.900000C98,442.900000,100.100000,452.700000,101.300000,462.700000C103.700000,483.500000,104.300000,504.600000,105.700000,525.500000C105.800000,526.600000,107.500000,526.600000,107.400000,525.500000C105.800000,503.300000,104.900000,481.100000,102,459C100.800000,449.500000,98.700000,440.100000,97.200000,430.700000C95.900000,422.600000,95.600000,414.200000,91,407.100000C90.900000,406.900000,90.600000,407.100000,90.700000,407.300000L90.700000,407.300000Z" fill="rgb(35,31,32)" stroke="none" stroke-width="1"/></g></g><g id="e85319ndDoN83"><g id="e85319ndDoN84"><path id="e85319ndDoN85" d="M106.200000,524.200000C106.300000,526.900000,106,529.500000,105.200000,532.200000C105.600000,532.100000,106,532.100000,106.400000,532C105.400000,530.500000,103.800000,529.700000,102.700000,528.200000C102.400000,527.800000,101.500000,527.700000,101.400000,528.400000C101.300000,529.200000,101.300000,530.400000,100.700000,531C100.600000,531.800000,100.200000,531.900000,99.400000,531.300000C98.600000,531.200000,98,530.800000,97.800000,530C97.300000,529.300000,96.200000,529.600000,96.200000,530.400000C96.100000,531.800000,95.900000,534.400000,94,534.800000C91.900000,535.300000,90.900000,532.900000,90.400000,531.400000C90,530.400000,88.400000,530.800000,88.700000,531.900000C89.500000,534.200000,91.100000,537,94,536.600000C97,536.200000,97.800000,532.900000,97.900000,530.400000C97.400000,530.500000,96.800000,530.700000,96.300000,530.800000C97.100000,532.100000,98.500000,534.400000,100.400000,533.800000C102.400000,533.200000,102.600000,530.200000,102.800000,528.500000C102.400000,528.700000,102,528.800000,101.600000,529C102.700000,530.300000,104.300000,531.200000,105.300000,532.600000C105.600000,533,106.400000,533.100000,106.500000,532.400000C107.100000,529.600000,107.700000,526.800000,106.800000,524C106.700000,523.800000,106.200000,523.800000,106.200000,524.200000L106.200000,524.200000Z" fill="rgb(35,31,32)" stroke="none" stroke-width="1"/></g></g><g id="e85319ndDoN86"><g id="e85319ndDoN87"><path id="e85319ndDoN88" d="M90.700000,533.400000C87.700000,524.700000,88,514,82.900000,506.200000C82.300000,505.200000,80.800000,506.100000,81.400000,507.100000C86.200000,515.500000,85.500000,525.400000,89.900000,533.800000C90.100000,534.300000,90.900000,534,90.700000,533.400000L90.700000,533.400000Z" fill="rgb(35,31,32)" stroke="none" stroke-width="1"/></g></g><g id="e85319ndDoN89"><g id="e85319ndDoN90"><path id="e85319ndDoN91" d="M68.600000,509.200000C68.600000,509.100000,68.600000,508.900000,68.700000,508.800000C68.600000,508.900000,68.600000,509,68.500000,509.100000C69.100000,508.900000,69.100000,508.100000,68.400000,508.100000C67.700000,508.100000,67.800000,509,68.300000,509.100000C68.200000,509,68.200000,508.900000,68.100000,508.800000C68.100000,508.900000,68.100000,509.100000,68.200000,509.200000C68.200000,509.500000,68.600000,509.500000,68.600000,509.200000L68.600000,509.200000Z" fill="rgb(35,31,32)" stroke="none" stroke-width="1"/></g></g><g id="e85319ndDoN92"><g id="e85319ndDoN93"><path id="e85319ndDoN94" d="M67,509.900000C70.100000,513.700000,77.900000,514.500000,82.400000,513.700000C83.400000,513.500000,83.100000,511.900000,82.200000,512C76.900000,512.100000,72.300000,511.200000,67.200000,509.600000C67,509.600000,66.900000,509.800000,67,509.900000L67,509.900000Z" fill="rgb(35,31,32)" stroke="none" stroke-width="1"/></g></g><g id="e85319ndDoN95"><g id="e85319ndDoN96"><path id="e85319ndDoN97" d="M104.900000,492.700000C108.200000,495.400000,112.400000,496.200000,116.300000,497.500000C116.400000,497,116.400000,496.400000,116.500000,495.900000C114,496.100000,111.800000,497.100000,109.400000,497.800000C108.500000,498.100000,108.700000,499.400000,109.600000,499.400000C112.400000,499.700000,115.100000,500.600000,117.800000,501.300000C118.200000,501.400000,120.400000,502.400000,120.100000,501.300000C120,501.100000,116.100000,501.100000,115.900000,501.100000C115.100000,501.100000,115.100000,502.300000,115.900000,502.400000C119.400000,502.500000,122.400000,503.200000,125.500000,505C125.600000,504.500000,125.600000,504,125.700000,503.600000C119.200000,504.700000,112.400000,505.700000,106.300000,507.900000C105.300000,508.300000,105.700000,509.700000,106.700000,509.500000C113.200000,508.100000,119.600000,506.400000,126.100000,505.100000C126.800000,505,126.900000,504,126.300000,503.700000C123,501.900000,119.700000,501.300000,115.900000,501.300000C115.900000,501.700000,115.900000,502.100000,115.900000,502.600000C117.800000,502.500000,119.700000,502.400000,121.500000,502.400000C121.900000,502.400000,122.100000,501.800000,121.700000,501.700000C117.900000,500.100000,113.800000,499.200000,109.800000,498.100000C109.800000,498.600000,109.800000,499.200000,109.800000,499.700000C112,499.100000,114.100000,498,116.500000,497.800000C117.400000,497.700000,117.600000,496.500000,116.700000,496.200000C112.800000,495,109,494.300000,105.500000,492.100000C105,491.500000,104.400000,492.300000,104.900000,492.700000L104.900000,492.700000Z" fill="rgb(35,31,32)" stroke="none" stroke-width="1"/></g></g></g></g></svg>